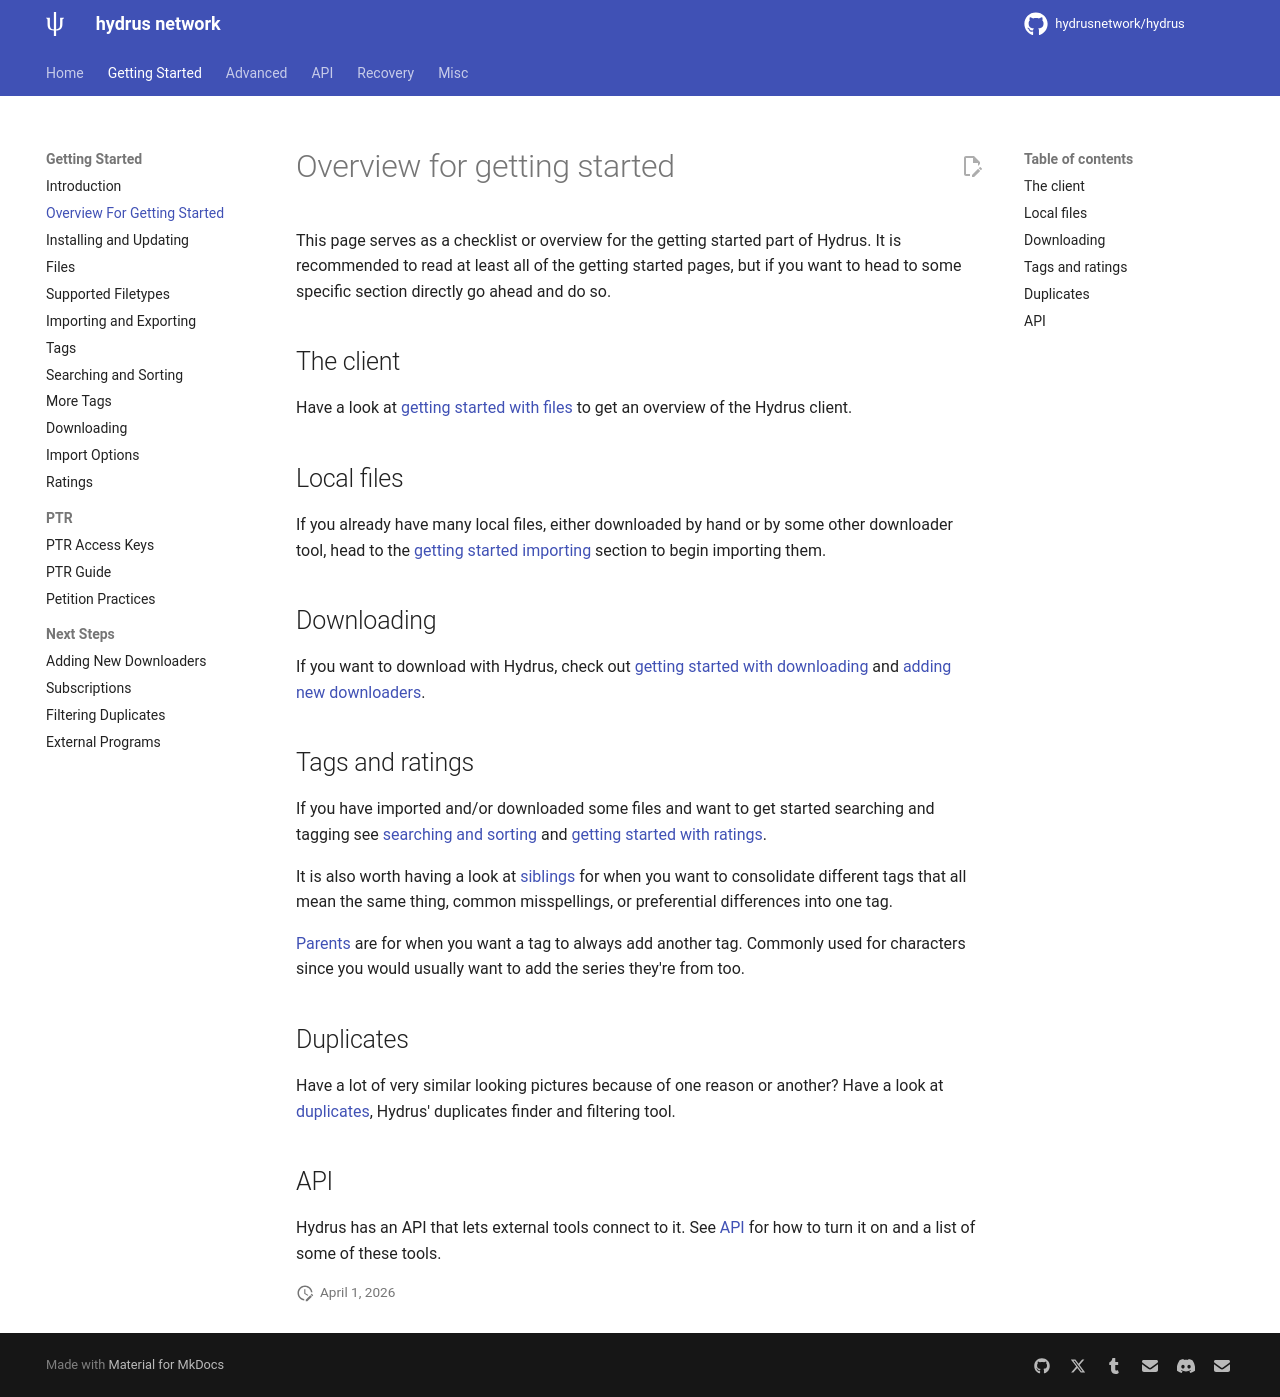

repository: KY22/HydrusKY · page: gettingStartedOverview.html · generator: mkdocs

---
title: Overview For Getting Started
---

# Overview for getting started
This page serves as a checklist or overview for the getting started part of Hydrus. It is recommended to read at least all of the getting started pages, but if you want to head to some specific section directly go ahead and do so.

## The client
Have a look at [getting started with files](getting_started_files.md) to get an overview of the Hydrus client.

## Local files
If you already have many local files, either downloaded by hand or by some other downloader tool, head to the [getting started importing](getting_started_importing.md) section to begin importing them.

## Downloading
If you want to download with Hydrus, check out [getting started with downloading](getting_started_downloading.md) and [adding new downloaders](adding_new_downloaders.md).

## Tags and ratings
If you have imported and/or downloaded some files and want to get started searching and tagging see [searching and sorting](getting_started_searching.md) and [getting started with ratings](getting_started_ratings.md).

It is also worth having a look at [siblings](advanced_siblings.md) for when you want to consolidate different tags that all mean the same thing, common misspellings, or preferential differences into one tag.  

[Parents](advanced_parents.md) are for when you want a tag to always add another tag. Commonly used for characters since you would usually want to add the series they're from too.

## Duplicates
Have a lot of very similar looking pictures because of one reason or another? Have a look at [duplicates](duplicates.md), Hydrus' duplicates finder and filtering tool.

## API
Hydrus has an API that lets external tools connect to it. See [API](client_api.md) for how to turn it on and a list of some of these tools.
